Run: headless pygame with SDL's dummy video driver; simulated clock (each Clock.tick advances the game by its frame time, no real sleeping); random seed 0; keys injected as events and as key.get_pressed() state; no mouse input.
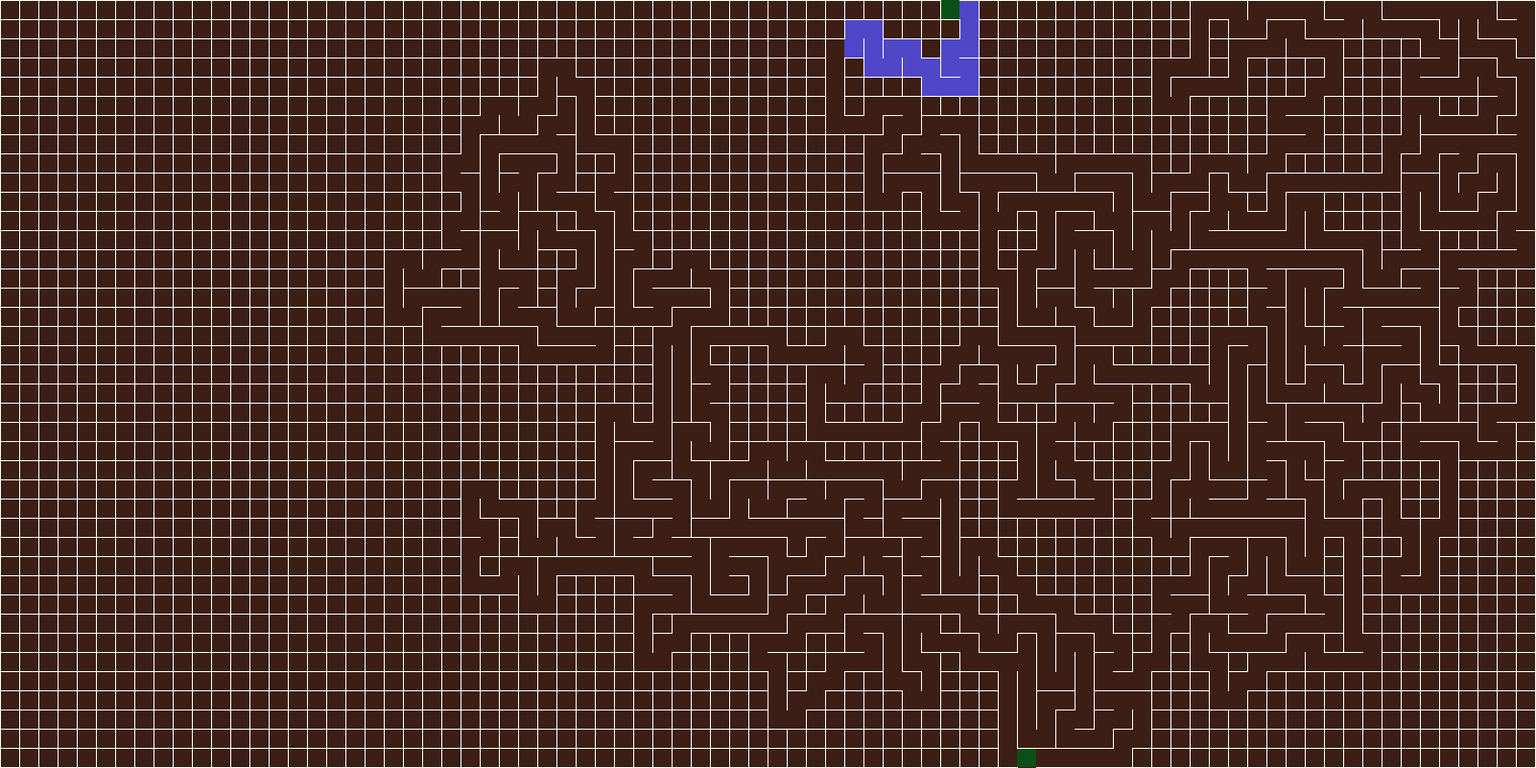
Frame 1 of 4 · flips 1–60 · no input
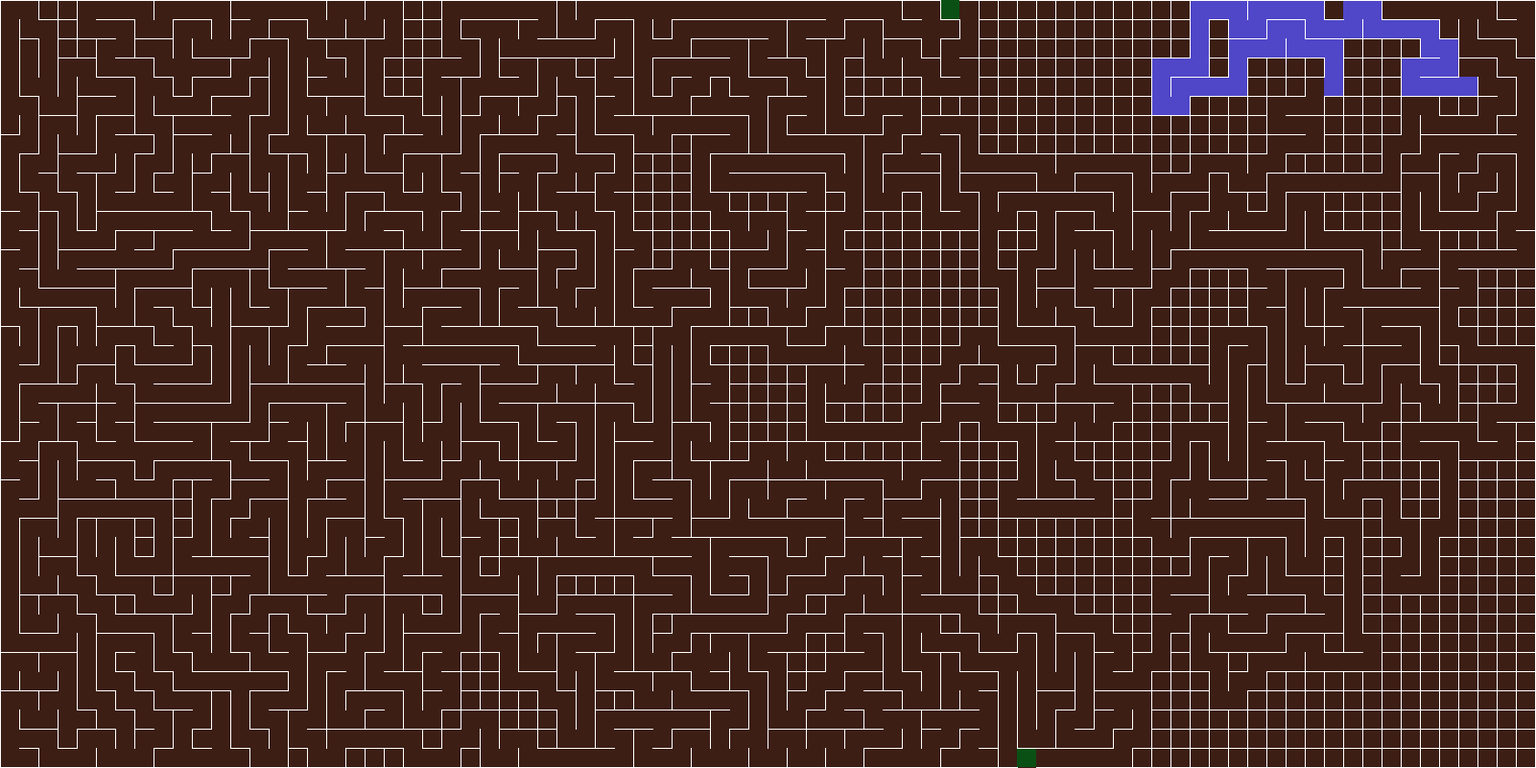
Frame 2 of 4 · flips 61–180 · tapped SPACE, RETURN · held RIGHT (→), D
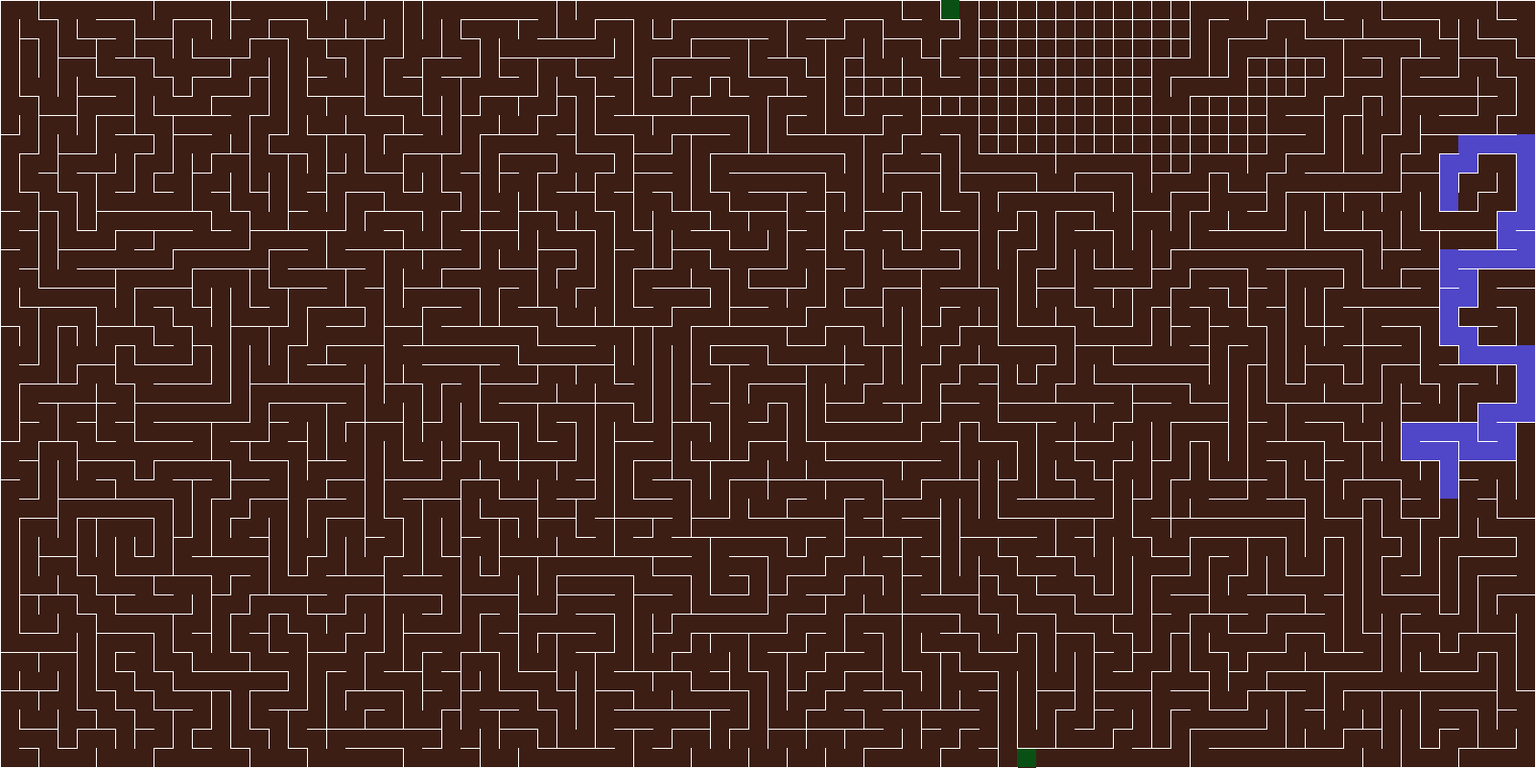
Frame 3 of 4 · flips 181–300 · held DOWN (↓), S
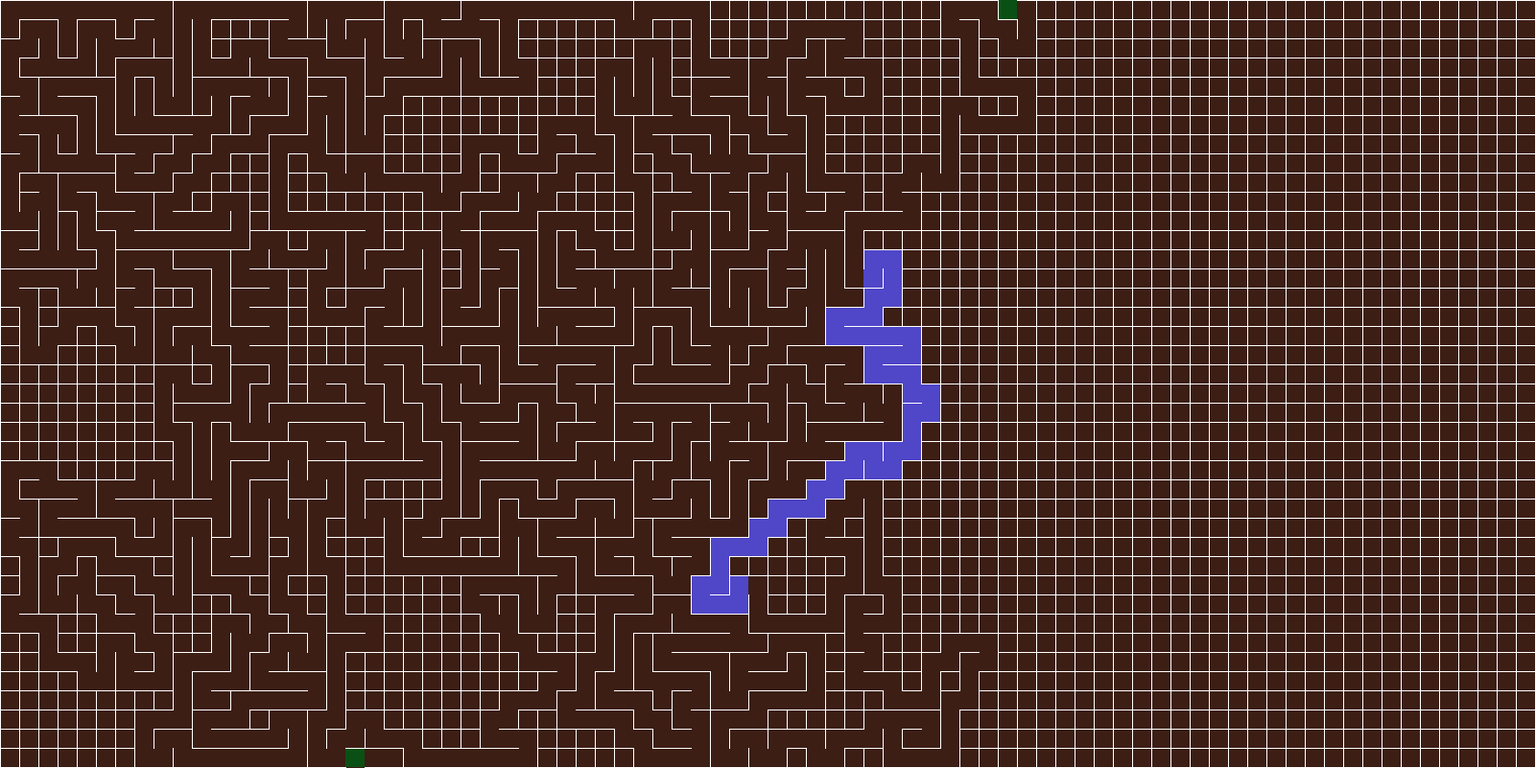
Frame 4 of 4 · flips 301–420 · held LEFT (←), A, UP (↑), W

The pygame program that drew these frames:

import pygame
import random


class Cellule:
    updated = False
    bas = True
    droite = True


class Pile:

    def __init__(self, val):
        self.data = [val]

    def copy(self):
        return self.data.copy()

    def is_empty(self):
        return len(self.data) == 0

    def push(self, val):
        self.data.append(val)

    def pop(self):
        return self.data.pop()


DIRECTION = {
    1: (1, 0),
    2: (0, 1),
    3: (-1, 0),
    4: (0, -1)
}


class Laby:
    def __init__(self, cell_size, w, h):
        self.cell_size = cell_size
        self.chemin = None
        self.show_soluce = False

        self.set_size(w, h)

    def set_size(self, w, h):
        self.w = w
        self.h = h
        # flags=pygame.NOFRAME
        self.screen = pygame.display.set_mode((1+w, 1+h), flags=pygame.SHOWN, vsync=1)
        self.prepare_board()        

    def prepare_board(self):
        self.train = []
        self.coord = None
        self.width = self.w // self.cell_size
        self.height = self.h // self.cell_size
        self.debut = random.randint(0, self.width-1)
        self.fin = random.randint(0, self.width-1)
        self.generated = False
        self.cells = []
        for _ in range(self.width):
            colonne = [Cellule() for _ in range(self.height)]
            self.cells.append(colonne)

    def is_done(self, i, j):
        res = self.cells[i-1][j].updated if i > 0 else True
        if res and j > 0: 
            res = self.cells[i][j-1].updated
        if res and i < self.width-1: 
            res = self.cells[i+1][j].updated
        if res and j < self.height-1: 
            res = self.cells[i][j+1].updated

        return res

    def update(self, x, y, i, j):
        if i == -1: 
            self.cells[x-1][y].droite = False
        elif i == 1: 
            self.cells[x][y].droite = False
        elif j == -1: 
            self.cells[x][y-1].bas = False
        elif j == 1: 
            self.cells[x][y].bas = False

        self.cells[x][y].updated = True

    def next(self, x, y):
        i, j = DIRECTION[random.randint(1, 4)]
        while x+i < 0 or x+i >= self.width or y+j < 0 or y+j >= self.height:
            i, j = DIRECTION[random.randint(1, 4)]

        while self.cells[x+i][y+j].updated:
            i, j = DIRECTION[random.randint(1, 4)]
            while x+i < 0 or x+i >= self.width or y+j < 0 or y+j >= self.height:
                i, j = DIRECTION[random.randint(1, 4)]
        return i, j

    def generate(self):
        self.generated = False
        self.chemin = None
        pile = Pile((self.debut, 0))

        while not pile.is_empty():
            x, y = pile.pop()
            if self.is_done(x, y):
                continue

            while True:
                # recherche de la prochaine cellule non traitee
                i, j = self.next(x, y)
                self.update(x, y, i, j)
                pile.push((x, y))

                x += i
                y += j

                if y == self.height-1 and x == self.fin and not self.chemin:
                    # chemin trouve
                    self.chemin = pile.copy()
                    self.chemin.append((x, y))
                    print(f"Chemin de {len(self.chemin)} cases")

                if self.is_done(x, y):
                    self.cells[x][y].updated = True
                    break

            self.draw()

        self.generated = True
        return True

    def follow_chemin(self):
        for coord in self.chemin:
            yield coord

    def draw_cell(self, x, y, bg_color):
        pygame.draw.rect(self.screen, bg_color, ((x*self.cell_size, y*self.cell_size), 
            (self.cell_size, self.cell_size)))

    def draw_train(self):
        if self.chemin:
            if len(self.train) == 0 or self.coord is None:
                self.coord = iter(self.follow_chemin())
            try:
                self.train.append(next(self.coord))
                if len(self.train) > 50: 
                    self.train.pop(0)
            except StopIteration:
                if len(self.train) > 0:
                    self.train.pop(0)

            for cell in self.train:
                self.draw_cell(*cell, (80, 70, 200))

    def draw(self):
        if self.generated:
            self.screen.fill((20, 20, 20))
        else:
            self.screen.fill((60, 30, 20))

        bg_color = (10, 80, 20)

        pos1 = (0, 0)
        pos2 = (self.width*self.cell_size, 0)

        # Chemin : Debut -> Fin
        if self.show_soluce and self.chemin:
            for x, y in self.chemin:
                self.draw_cell(x, y, bg_color)

        self.draw_train()

        # Ligne Top fenetre
        pygame.draw.line(self.screen, (255, 255, 255), pos1, pos2)
        # Cellule Debut
        self.draw_cell(self.debut, 0, bg_color)
        pos2 = (0, self.height*self.cell_size)
        # Ligne Bottom fenetre
        pygame.draw.line(self.screen, (255, 255, 255), pos1, pos2)
        # Cellule Fin
        self.draw_cell(self.fin, self.height-1, bg_color)

        # Labyrinthe
        for j in range(self.height):
            for i in range(self.width):
                if i == self.fin and j == self.height-1:
                    continue
                pos2 = ((i+1)*self.cell_size, (j+1)*self.cell_size)
                if self.cells[i][j].bas:
                    pos1 = (i*self.cell_size, (j+1)*self.cell_size)
                    pygame.draw.line(self.screen, (255, 255, 255), pos1, pos2)

                if self.cells[i][j].droite:
                    pos1 = ((i+1)*self.cell_size, j*self.cell_size)
                    pygame.draw.line(self.screen, (255, 255, 255), pos1, pos2)

        pygame.display.update()


def main():
    running = True
    pygame.display.init()

    laby = Laby(20, 1600, 800)
    laby.generate()
    clock = pygame.time.Clock()
    
    while running:
        clock.tick(60)
        laby.draw()

        for event in pygame.event.get():
            if event.type == pygame.KEYUP:
                if event.key == pygame.K_ESCAPE:
                    running = False
                elif event.key == pygame.K_F1:
                    laby.show_soluce = not laby.show_soluce

                elif event.key == pygame.K_KP_PLUS: 
                    if event.mod & pygame.KMOD_LALT == pygame.KMOD_LALT:
                        laby.set_size(laby.w, laby.h+laby.cell_size)
                        laby.generate()
                    elif event.mod & pygame.KMOD_LCTRL == pygame.KMOD_LCTRL:
                        laby.set_size(laby.w+laby.cell_size, laby.h)
                        laby.generate()
                    else:
                        laby.cell_size += 10 
                        laby.prepare_board()
                        laby.generate()
                elif event.key == pygame.K_KP_MINUS and laby.cell_size > 10: 
                    if event.mod & pygame.KMOD_LALT == pygame.KMOD_LALT:
                        laby.set_size(laby.w, laby.h-laby.cell_size)
                        laby.generate()
                    elif event.mod & pygame.KMOD_LCTRL == pygame.KMOD_LCTRL:
                        laby.set_size(laby.w-laby.cell_size, laby.h)
                        laby.generate()
                    else:
                        laby.cell_size -= 10 
                        laby.prepare_board()
                        laby.generate()

                elif event.key == pygame.K_SPACE:
                    laby.prepare_board()
                    laby.generate()

            elif event.type == pygame.QUIT:
                running = False

        pygame.display.update()


if __name__ == '__main__':
    main()
    pygame.display.quit()
